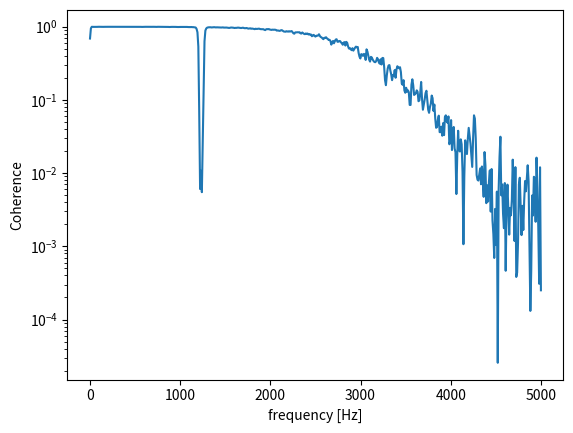

Recreate this plot in Python.
import numpy as np
from scipy import signal
import matplotlib.pyplot as plt
rng = np.random.default_rng()

fs = 10e3
N = 1e5
amp = 20
freq = 1234.0
noise_power = 0.001 * fs / 2
time = np.arange(N) / fs
b, a = signal.butter(2, 0.25, 'low')
x = rng.normal(scale=np.sqrt(noise_power), size=time.shape)
y = signal.lfilter(b, a, x)
x += amp*np.sin(2*np.pi*freq*time)
y += rng.normal(scale=0.1*np.sqrt(noise_power), size=time.shape)

f, Cxy = signal.coherence(x, y, fs, nperseg=1024)
plt.semilogy(f, Cxy)
plt.xlabel('frequency [Hz]')
plt.ylabel('Coherence')
plt.show()